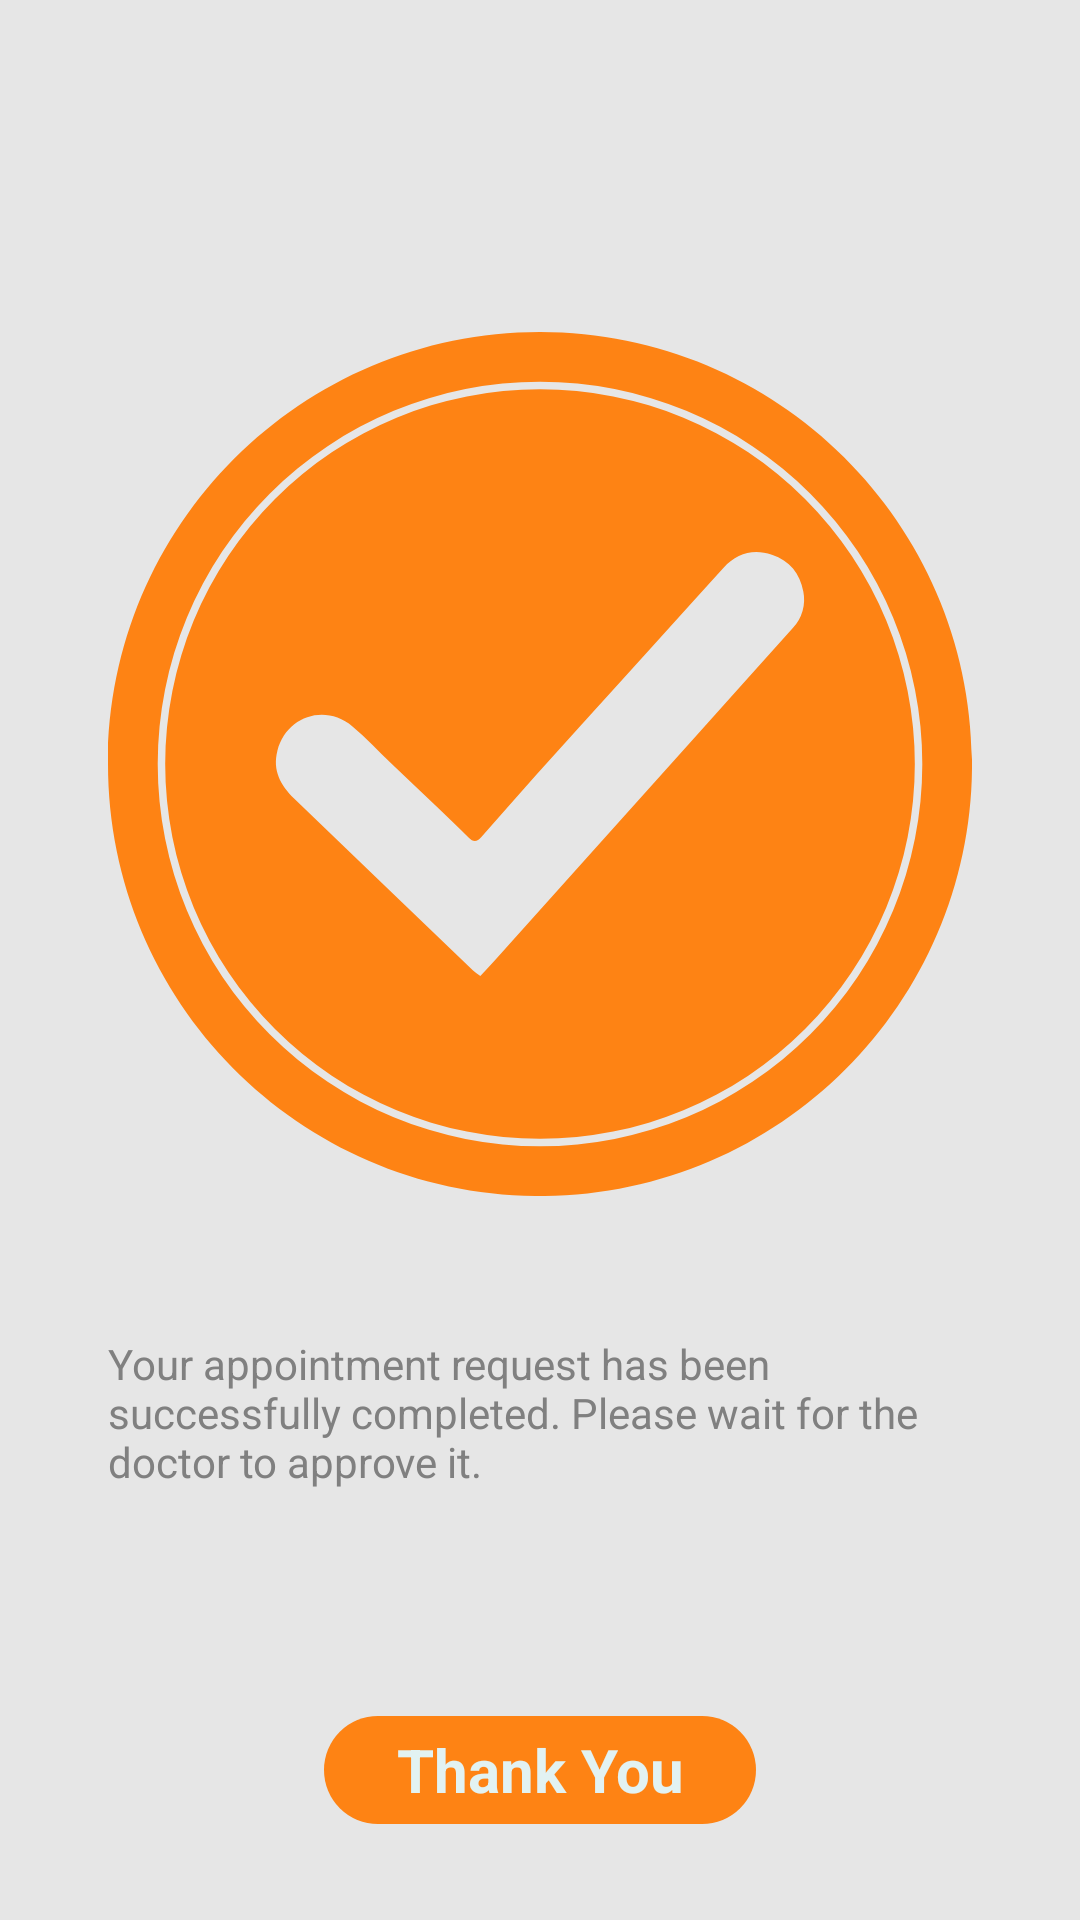

Here is an Android app screen rendered from its layout file. Give the layout XML and the strings, colors and styles it references.
<!-- AndroidManifest.xml: application theme Theme.MedTalk -->
<!-- res/layout/activity_thanks_screen.xml -->
<?xml version="1.0" encoding="utf-8"?>
<androidx.constraintlayout.widget.ConstraintLayout xmlns:android="http://schemas.android.com/apk/res/android"
    xmlns:app="http://schemas.android.com/apk/res-auto"
    xmlns:tools="http://schemas.android.com/tools"
    android:id="@+id/thanksLayout"
    android:layout_width="match_parent"
    android:layout_height="match_parent"
    android:background="@color/myGrayColor"
    tools:context=".Activities.ThanksScreenActivity">

    <ImageView
        android:id="@+id/thanksImage"
        android:layout_width="0dp"
        android:layout_height="wrap_content"
        app:layout_constraintEnd_toStartOf="@+id/guideline17"
        app:layout_constraintStart_toStartOf="@+id/guideline16"
        app:layout_constraintTop_toTopOf="@+id/guideline18"
        app:srcCompat="@drawable/thanks_icon" />

    <androidx.constraintlayout.widget.Guideline
        android:id="@+id/guideline16"
        android:layout_width="wrap_content"
        android:layout_height="wrap_content"
        android:orientation="vertical"
        app:layout_constraintGuide_percent="0.1" />

    <androidx.constraintlayout.widget.Guideline
        android:id="@+id/guideline17"
        android:layout_width="wrap_content"
        android:layout_height="wrap_content"
        android:orientation="vertical"
        app:layout_constraintGuide_percent="0.9" />

    <androidx.constraintlayout.widget.Guideline
        android:id="@+id/guideline18"
        android:layout_width="wrap_content"
        android:layout_height="wrap_content"
        android:orientation="horizontal"
        app:layout_constraintGuide_percent="0.1" />

    <androidx.constraintlayout.widget.Guideline
        android:id="@+id/guideline19"
        android:layout_width="wrap_content"
        android:layout_height="wrap_content"
        android:orientation="horizontal"
        app:layout_constraintGuide_percent="0.95" />

    <TextView
        android:layout_width="0dp"
        android:layout_height="wrap_content"
        android:text="Your appointment request has been successfully completed. Please wait for the doctor to approve it."
        android:textColor="@color/textColor"
        app:layout_constraintEnd_toStartOf="@+id/guideline17"
        app:layout_constraintStart_toStartOf="@+id/guideline16"
        app:layout_constraintTop_toBottomOf="@+id/thanksImage" />

    <TextView
        android:id="@+id/thanksText"
        android:layout_width="wrap_content"
        android:layout_height="36dp"
        android:background="@drawable/orange_button"
        android:gravity="center"
        android:paddingLeft="24dp"
        android:paddingRight="24dp"
        android:text="Thank You"
        android:textColor="@color/editTextColor"
        android:textSize="20sp"
        android:textStyle="bold"
        app:layout_constraintBottom_toTopOf="@+id/guideline19"
        app:layout_constraintEnd_toStartOf="@+id/guideline17"
        app:layout_constraintStart_toStartOf="@+id/guideline16" />
</androidx.constraintlayout.widget.ConstraintLayout>
<!-- resources referenced by this layout -->
<resources>
  <color name="editTextColor">#E2F2F2</color>
  <color name="myGrayColor">#e6e6e6</color>
  <color name="textColor">#808080</color>
  <!-- drawable orange_button (drawable) -->
  <?xml version="1.0" encoding="utf-8"?>
  <selector xmlns:tools="http://schemas.android.com/tools" xmlns:android="http://schemas.android.com/apk/res/android">
  
  
      <item
          android:state_focused="false"
          android:state_pressed="true"
          android:drawable="@drawable/submit_button_rest" />
  
      
      <item
          android:state_focused="true"
          android:state_pressed="false"
          android:drawable="@drawable/submit_button_rest"/>
  
      
      <item
          android:drawable="@drawable/orange_button_rest" tools:ignore="ResourceCycle" />
  
  
  
  </selector>
  <style name="Theme.MedTalk" parent="Theme.AppCompat.DayNight.NoActionBar">
          
          <item name="colorPrimary">@color/purple_500</item>
          <item name="colorPrimaryVariant">@color/purple_700</item>
          <item name="colorOnPrimary">@color/white</item>
          
          <item name="colorSecondary">@color/teal_200</item>
          <item name="colorSecondaryVariant">@color/teal_700</item>
          <item name="colorOnSecondary">@color/black</item>
          
          <item name="android:statusBarColor">@color/myLightColor</item>
          
          <item name="android:windowAnimationStyle">
              @style/MyCustomActivityAnimation</item>
      </style>
  <!-- drawable submit_button_rest (drawable) -->
  <?xml version="1.0" encoding="utf-8"?>
  <shape xmlns:android="http://schemas.android.com/apk/res/android">
  
  
      <corners
          android:radius="50dp"/>
  
      <solid
          android:color="@color/myDarkColor"/>
  
  </shape>
  <!-- drawable orange_button_rest (drawable) -->
  <?xml version="1.0" encoding="utf-8"?>
  <shape xmlns:android="http://schemas.android.com/apk/res/android">
  
  
      <corners
          android:radius="50dp"/>
  
      <solid
          android:color="@color/button_color"/>
  
  </shape>
  <color name="purple_500">#FF6200EE</color>
  <color name="purple_700">#FF3700B3</color>
  <color name="white">#FFFFFFFF</color>
  <color name="teal_200">#FF03DAC5</color>
  <color name="teal_700">#EFE5DD</color>
  <color name="black">#FF000000</color>
  <color name="myLightColor">#06919D</color>
  <style name="MyCustomActivityAnimation" parent="@android:style/Animation.Activity">
          <item name="android:activityOpenEnterAnimation">
              @anim/slide_in_right</item>
          <item name="android:activityOpenExitAnimation">
              @anim/slide_out_left</item>
          <item name="android:activityCloseEnterAnimation">
              @anim/slide_in_left</item>
          <item name="android:activityCloseExitAnimation">
              @anim/slide_out_right</item>
      </style>
  <color name="myDarkColor">#219FA9</color>
  <color name="button_color">#FE8314</color>
</resources>
